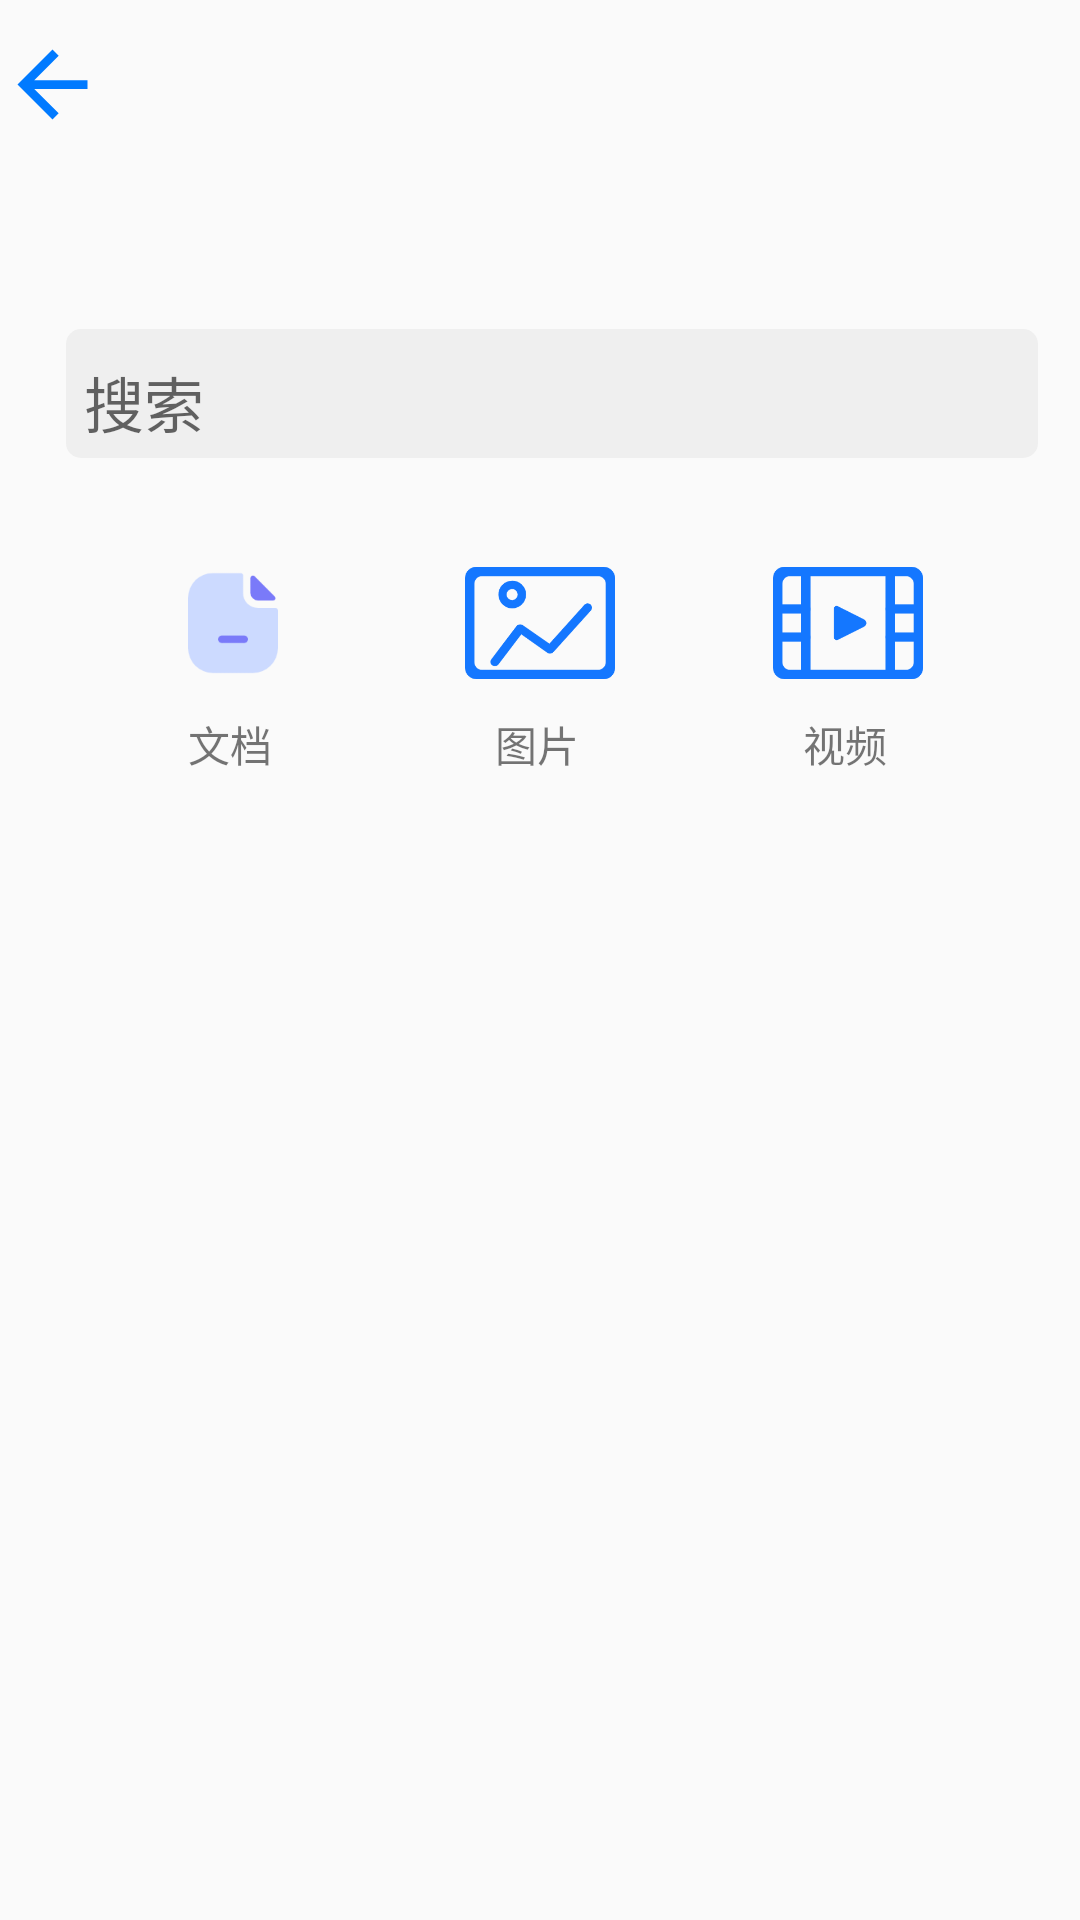

Write the Android layout XML for this screen, with the resource values it uses.
<!-- AndroidManifest.xml: application theme Theme.Tongtu -->
<!-- res/layout/activity_search.xml -->
<?xml version="1.0" encoding="utf-8"?>
<androidx.constraintlayout.widget.ConstraintLayout xmlns:android="http://schemas.android.com/apk/res/android"
    xmlns:app="http://schemas.android.com/apk/res-auto"
    xmlns:tools="http://schemas.android.com/tools"
    android:layout_width="match_parent"
    android:layout_height="match_parent"
    android:fitsSystemWindows="true"
    tools:context=".SearchActivity">

    <androidx.appcompat.widget.Toolbar
        android:id="@+id/toolbar"
        android:layout_width="match_parent"
        android:layout_height="wrap_content"
        app:layout_constraintTop_toTopOf="parent"
        app:layout_constraintLeft_toLeftOf="parent"
        app:layout_constraintRight_toRightOf="parent"
        app:contentInsetStartWithNavigation="0dp"
        app:contentInsetLeft="0dp"
        app:contentInsetStart="0dp"
        tools:ignore="MissingConstraints" >

        <androidx.constraintlayout.widget.ConstraintLayout
            android:layout_width="match_parent"
            android:layout_height="match_parent">

            <ImageView
                android:layout_width="40dp"
                android:layout_height="40dp"
                android:id="@+id/back_img"
                android:src="@drawable/ic_baseline_arrow_back_24"
                app:layout_constraintLeft_toLeftOf="parent"
                android:paddingRight="5dp"
                android:onClick="back_home"
                />

        </androidx.constraintlayout.widget.ConstraintLayout>

    </androidx.appcompat.widget.Toolbar>


    <EditText
        android:id="@+id/search_name"
        android:layout_width="0dp"
        android:layout_height="0dp"
        android:background="@drawable/edittext_border"
        android:hint="搜索"
        android:paddingLeft="6dp"
        android:paddingTop="6dp"
        android:singleLine="true"
        android:textSize="20sp"
        app:layout_constraintBottom_toBottomOf="parent"
        app:layout_constraintDimensionRatio="15:2"
        app:layout_constraintHorizontal_bias="0.609"
        app:layout_constraintLeft_toLeftOf="parent"
        app:layout_constraintRight_toRightOf="parent"
        app:layout_constraintTop_toBottomOf="@id/toolbar"
        app:layout_constraintVertical_bias="0.099"
        app:layout_constraintWidth_percent="0.9" />

    <androidx.constraintlayout.widget.Group
        android:id="@+id/document_group"
        android:layout_width="wrap_content"
        android:layout_height="wrap_content"
        app:constraint_referenced_ids="document_img,document_text"/>

    <androidx.constraintlayout.widget.Group
        android:id="@+id/photo_group"
        android:layout_width="wrap_content"
        android:layout_height="wrap_content"
        app:constraint_referenced_ids="photo_img,photo_text"/>

    <androidx.constraintlayout.widget.Group
        android:id="@+id/video_group"
        android:layout_width="wrap_content"
        android:layout_height="wrap_content"
        app:constraint_referenced_ids="video_img,video_text"/>


    <ImageView
        android:layout_width="50dp"
        android:layout_height="50dp"
        android:layout_marginTop="30dp"
        android:id="@+id/document_img"
        android:src="@drawable/document"
        app:layout_constraintTop_toBottomOf="@id/search_name"
        app:layout_constraintLeft_toLeftOf="parent"
        app:layout_constraintRight_toLeftOf="@id/photo_img"
        android:onClick="document_search"
        tools:ignore="MissingConstraints,OnClick" />

    <TextView
        android:layout_width="wrap_content"
        android:layout_height="wrap_content"
        android:id="@+id/document_text"
        android:paddingLeft="10dp"
        android:text="文档"
        android:layout_marginTop="5dp"
        app:layout_constraintStart_toStartOf="@id/document_img"
        app:layout_constraintTop_toBottomOf="@id/document_img"
        android:onClick="document_search"
        tools:ignore="MissingConstraints,OnClick" />


    <ImageView
        android:layout_width="50dp"
        android:layout_height="50dp"
        android:id="@+id/photo_img"
        android:src="@drawable/photo"
        android:layout_marginTop="30dp"
        app:layout_constraintTop_toBottomOf="@id/search_name"
        app:layout_constraintLeft_toRightOf="@id/document_img"
        app:layout_constraintRight_toLeftOf="@id/video_img"
        android:onClick="photo_search"
        tools:ignore="MissingConstraints,OnClick" />

    <TextView
        android:layout_width="wrap_content"
        android:layout_height="wrap_content"
        android:paddingLeft="10dp"
        android:id="@+id/photo_text"
        android:text="图片"
        android:layout_marginTop="5dp"
        app:layout_constraintStart_toStartOf="@id/photo_img"
        app:layout_constraintTop_toBottomOf="@id/photo_img"
        android:onClick="photo_search"
        tools:ignore="MissingConstraints,OnClick" />

    <ImageView
        android:layout_width="50dp"
        android:layout_height="50dp"
        android:layout_marginTop="30dp"
        android:id="@+id/video_img"
        android:src="@drawable/video"
        app:layout_constraintTop_toBottomOf="@id/search_name"
        app:layout_constraintLeft_toRightOf="@id/photo_img"
        app:layout_constraintRight_toRightOf="parent"
        android:onClick="video_search"
        tools:ignore="MissingConstraints,OnClick" />

    <TextView
        android:layout_width="wrap_content"
        android:layout_height="wrap_content"
        android:paddingLeft="10dp"
        android:id="@+id/video_text"
        android:text="视频"
        android:layout_marginTop="5dp"
        app:layout_constraintStart_toStartOf="@id/video_img"
        app:layout_constraintTop_toBottomOf="@id/video_img"
        android:onClick="video_search"
        tools:ignore="MissingConstraints,OnClick" />

</androidx.constraintlayout.widget.ConstraintLayout>
<!-- resources referenced by this layout -->
<resources>
  <!-- drawable document: png bitmap (drawable, 3918 bytes) -->
  <!-- drawable edittext_border (drawable) -->
  <?xml version="1.0" encoding="utf-8"?>
  
  
  <layer-list xmlns:android="http://schemas.android.com/apk/res/android">
  
      <item>
          <shape
              android:shape="rectangle">
              <solid android:color="#efefef"/>
              <corners android:radius="5dp"/>
  
  
  
          </shape>
      </item>
  </layer-list>
  <!-- drawable ic_baseline_arrow_back_24 (drawable) -->
  <vector android:height="24dp" android:tint="#007AFF"
      android:viewportHeight="24" android:viewportWidth="24"
      android:width="24dp" xmlns:android="http://schemas.android.com/apk/res/android">
      <path android:fillColor="@android:color/white" android:pathData="M20,11H7.83l5.59,-5.59L12,4l-8,8 8,8 1.41,-1.41L7.83,13H20v-2z"/>
  </vector>
  <!-- drawable photo: png bitmap (drawable, 7868 bytes) -->
  <!-- drawable video: png bitmap (drawable, 4565 bytes) -->
  <style name="Theme.Tongtu" parent="Theme.MaterialComponents.DayNight.NoActionBar.Bridge">
          
          <item name="colorPrimary">@color/purple_500</item>
  
          <item name="colorOnPrimary">@color/white</item>
          
          <item name="colorSecondary">@color/teal_200</item>
          <item name="colorSecondaryVariant">@color/teal_700</item>
          <item name="colorOnSecondary">@color/black</item>
          
  
  
          <item name="android:windowTranslucentStatus">false</item>
          <item name="android:windowTranslucentNavigation">true</item>
          <item name="android:statusBarColor">@android:color/transparent</item>
          <item name="android:windowLightStatusBar">true</item>
          <item name="android:windowDrawsSystemBarBackgrounds">true</item>
  
          
      </style>
  <color name="purple_500">#FF6200EE</color>
  <color name="white">#FFFFFFFF</color>
  <color name="teal_200">#FF03DAC5</color>
  <color name="teal_700">#FF018786</color>
  <color name="black">#FF000000</color>
</resources>
